Run: headless pygame with SDL's dummy video driver; simulated clock (each Clock.tick advances the game by its frame time, no real sleeping); random seed 0; keys injected as events and as key.get_pressed() state; no mouse input.
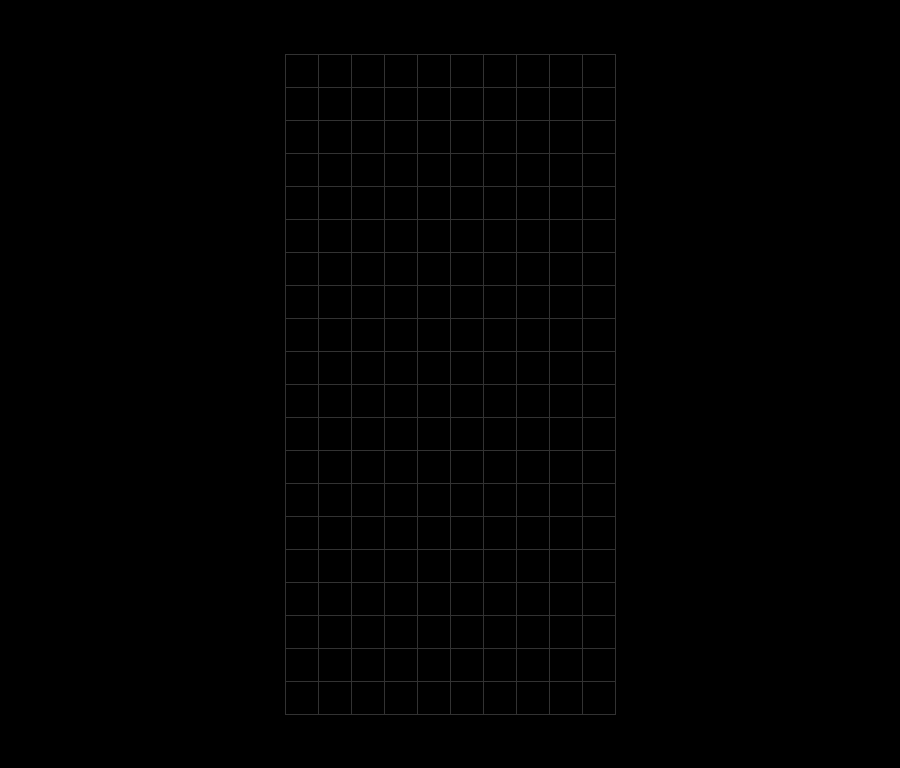
Frame 1 of 4 · flips 1–60 · no input
Frame 2 of 4 · flips 61–180 · tapped SPACE, RETURN · held RIGHT (→), D · screen unchanged from frame 1, image omitted
Frame 3 of 4 · flips 181–300 · held DOWN (↓), S · screen unchanged from frame 2, image omitted
Frame 4 of 4 · flips 301–420 · held LEFT (←), A, UP (↑), W · screen unchanged from frame 3, image omitted

The pygame program that drew these frames:

import pygame

# Inicializar Pygame
pygame.init()

# Obtener el tamaño de la pantalla
info_pantalla = pygame.display.Info()
ANCHO_PANTALLA = info_pantalla.current_w
ALTO_PANTALLA = info_pantalla.current_h

# Tamaño de la cuadrícula (Tetris clásico: 10 columnas x 20 filas)
COLUMNAS = 10
FILAS = 20

# Espacio extra para la interfaz (siguiente pieza, puntuación, etc.)
MARGEN_X = 150  # Espacio lateral
MARGEN_Y = 50   # Espacio superior e inferior

# Tamaño inicial de la ventana (puede cambiar)
ANCHO_VENTANA = min(600 + MARGEN_X * 2, ANCHO_PANTALLA)
ALTO_VENTANA = min(800 + MARGEN_Y * 2, ALTO_PANTALLA)

# Colores
NEGRO = (0, 0, 0)
GRIS = (50, 50, 50)

# Crear la ventana redimensionable
ventana = pygame.display.set_mode((ANCHO_VENTANA, ALTO_VENTANA), pygame.RESIZABLE)
pygame.display.set_caption("Tetris")

def calcular_tamano_celda(ancho, alto):
    """Calcula el tamaño de cada celda según el tamaño actual de la ventana."""
    tamano_celda_ancho = (ancho - MARGEN_X * 2) // COLUMNAS
    tamano_celda_alto = (alto - MARGEN_Y * 2) // FILAS
    return min(tamano_celda_ancho, tamano_celda_alto)

def dibujar_cuadricula():
    """Dibuja la cuadrícula del Tetris centrada en la ventana."""
    ancho, alto = ventana.get_size()  # Obtener tamaño actual de la ventana
    TAMANO_CELDA = calcular_tamano_celda(ancho, alto)

    # Calcular dimensiones reales del tablero
    ANCHO_TABLERO = COLUMNAS * TAMANO_CELDA
    ALTO_TABLERO = FILAS * TAMANO_CELDA

    # Posición centrada
    x_inicio = (ancho - ANCHO_TABLERO) // 2
    y_inicio = (alto - ALTO_TABLERO) // 2

    for x in range(COLUMNAS + 1):
        pygame.draw.line(ventana, GRIS, 
                         (x_inicio + x * TAMANO_CELDA, y_inicio),
                         (x_inicio + x * TAMANO_CELDA, y_inicio + ALTO_TABLERO))

    for y in range(FILAS + 1):
        pygame.draw.line(ventana, GRIS, 
                         (x_inicio, y_inicio + y * TAMANO_CELDA),
                         (x_inicio + ANCHO_TABLERO, y_inicio + y * TAMANO_CELDA))

def main():
    reloj = pygame.time.Clock()
    corriendo = True

    while corriendo:
        ventana.fill(NEGRO)
        dibujar_cuadricula()

        for evento in pygame.event.get():
            if evento.type == pygame.QUIT:
                corriendo = False

        pygame.display.flip()
        reloj.tick(30)

    pygame.quit()

if __name__ == "__main__":
    main()
